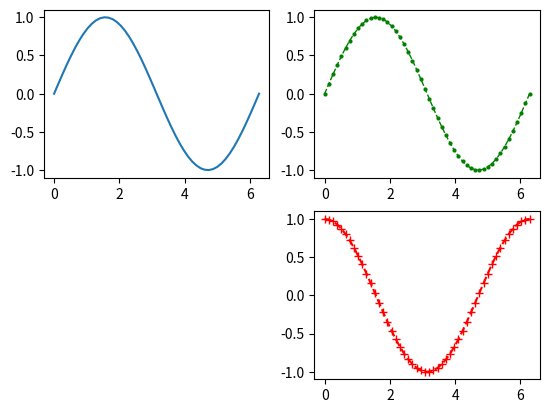
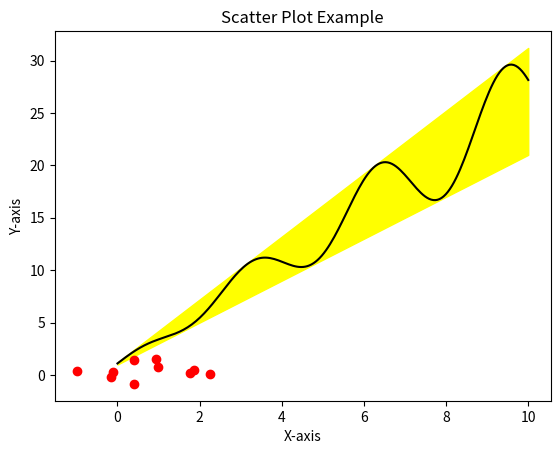

The script that saved these images, in order:
import matplotlib.pyplot as plt
import numpy as np

fig = plt.figure()
ax1 = fig.add_subplot(221)
ax2 = fig.add_subplot(222)
ax3 = fig.add_subplot(224)

x = np.linspace(0, 2*np.pi)
y_sin = np.sin(x)
y_cos = np.cos(x)

ax1.plot(x, y_sin)
ax2.plot(x, y_sin, 'go--', linewidth=1, markersize=2)
ax3.plot(x, y_cos, color="red", marker='+', linestyle="dashed")  # Fixed typo here

plt.show()




fig = plt.figure()
x = np.linspace(0, 10, 200)
data_obj = {'x': x, 
            'y1': 2 * x +1,
            'y2': 3 * x + 1.2,
            'mean':0.5* x*np.cos(2*x)+2.5*x+1.1}

# Fill the color between the two lines
plt.fill_between('x','y1','y2',color='yellow',data=data_obj)

# Plot the centerline with plot

plt.plot('x','mean', color = 'black', data=data_obj)

plt.show()
# Generate some random data for demonstration
np.random.seed(0)
x = np.random.randn(10)
y = np.random.randn(10)

# Plot the points using scatter plot
plt.scatter(x, y, color='red', marker='o')

# Add labels and title
plt.xlabel('X-axis')
plt.ylabel('Y-axis')
plt.title('Scatter Plot Example')

# Display the plot
plt.show()